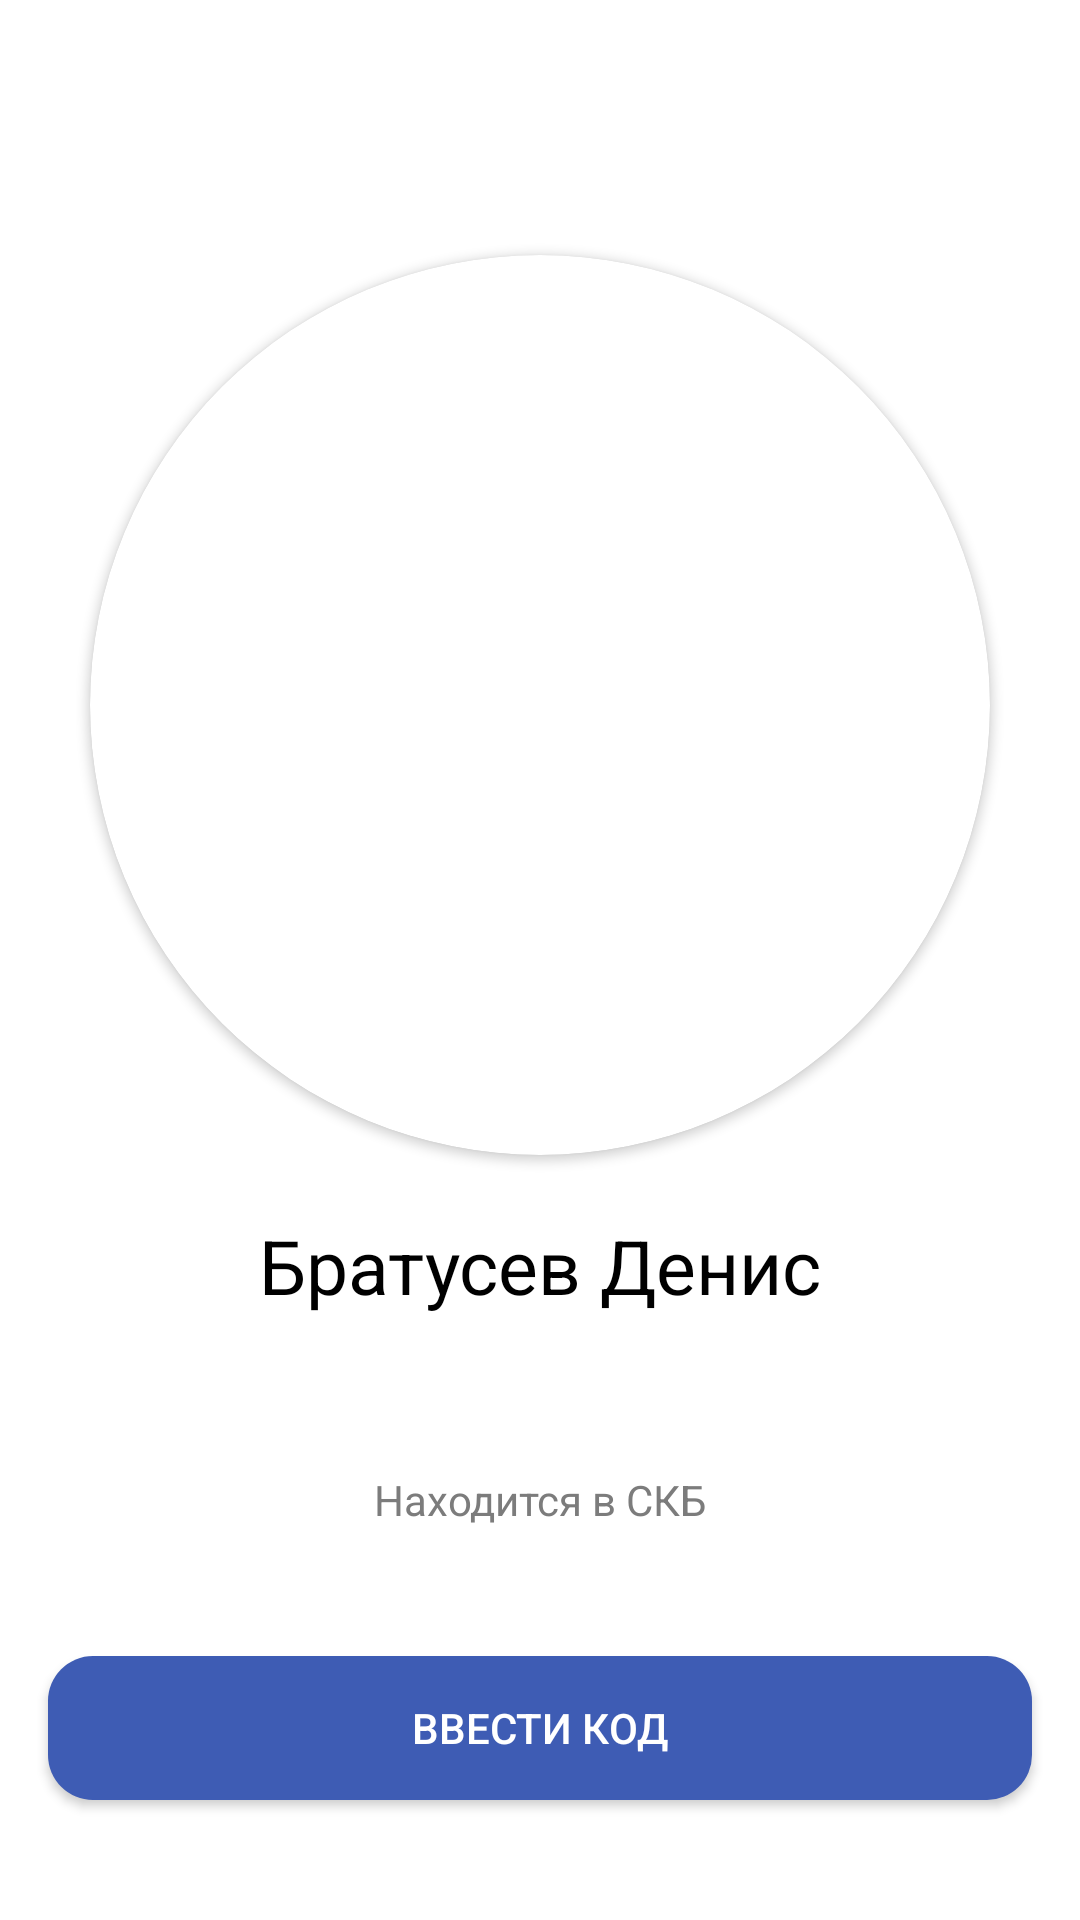

Write the Android layout XML for this screen, with the resource values it uses.
<!-- AndroidManifest.xml: application theme Theme.SKB_Attendance -->
<!-- res/layout/fragment_account.xml -->
<?xml version="1.0" encoding="utf-8"?>
<LinearLayout xmlns:android="http://schemas.android.com/apk/res/android"
    xmlns:app="http://schemas.android.com/apk/res-auto"
    xmlns:tools="http://schemas.android.com/tools"
    android:layout_width="match_parent"
    android:layout_height="match_parent"
    android:orientation="vertical">

    <androidx.constraintlayout.widget.ConstraintLayout
        android:layout_width="match_parent"
        android:layout_height="match_parent"
        android:background="@color/white">

        <ImageView
            android:id="@+id/accountFragment_menu"
            android:layout_width="45dp"
            android:layout_height="45dp"
            android:layout_margin="20dp"
            android:visibility="invisible"
            android:background="@drawable/ic_account_menu"
            app:layout_constraintLeft_toLeftOf="parent"
            app:layout_constraintTop_toTopOf="parent" />

        <ImageView
            android:id="@+id/accountFragment_scanner"
            android:layout_width="40dp"
            android:layout_height="40dp"
            android:layout_margin="20dp"
            android:visibility="invisible"
            android:background="@drawable/verification_icon"
            app:layout_constraintRight_toRightOf="parent"
            app:layout_constraintTop_toTopOf="parent" />

        <androidx.cardview.widget.CardView
            android:id="@+id/cardImage"
            android:layout_width="300dp"
            android:layout_height="300dp"
            android:layout_marginTop="25dp"
            app:cardCornerRadius="150dp"
            app:layout_constraintLeft_toLeftOf="parent"
            app:layout_constraintRight_toRightOf="parent"
            app:layout_constraintTop_toBottomOf="@id/accountFragment_scanner">

            <ImageView
                android:id="@+id/accountFragment_userImage"
                android:layout_width="match_parent"
                android:layout_height="match_parent"
                android:scaleType="centerCrop"/>

        </androidx.cardview.widget.CardView>

        <TextView
            android:id="@+id/accountFragment_userName"
            android:layout_width="wrap_content"
            android:layout_height="wrap_content"
            android:layout_marginTop="20dp"
            android:layout_marginBottom="32dp"
            android:text="@string/default_name"
            android:textColor="@color/accountName"
            android:textSize="25sp"
            app:layout_constraintLeft_toLeftOf="parent"
            app:layout_constraintRight_toRightOf="parent"
            app:layout_constraintTop_toBottomOf="@id/cardImage" />

        <TextView
            android:id="@+id/laboratory"
            android:layout_width="match_parent"
            android:layout_height="wrap_content"
            android:gravity="center"
            android:textColor="#474747"
            android:textSize="19sp"
            android:layout_marginTop="10dp"
            app:layout_constraintTop_toBottomOf="@+id/accountFragment_userName" />

        <TextView
            android:id="@+id/user_status"
            android:layout_width="match_parent"
            android:layout_height="wrap_content"
            android:gravity="center"
            android:text="Находится в СКБ"
            android:textColor="#7C7C7C"
            android:textSize="14sp"
            android:layout_marginTop="16dp"
            app:layout_constraintEnd_toEndOf="parent"
            app:layout_constraintStart_toStartOf="parent"
            app:layout_constraintTop_toBottomOf="@+id/laboratory" />

        <androidx.appcompat.widget.AppCompatButton
            android:id="@+id/accountFragment_codeInput"
            android:layout_width="match_parent"
            android:layout_height="wrap_content"
            android:text="Ввести код"
            android:textColor="@color/white"
            android:background="@drawable/login_button"
            app:layout_constraintBottom_toBottomOf="parent"
            android:layout_marginStart="16dp"
            android:layout_marginEnd="16dp"
            android:layout_marginBottom="40dp"/>
    </androidx.constraintlayout.widget.ConstraintLayout>

</LinearLayout>
<!-- resources referenced by this layout -->
<resources>
  <color name="accountName">#000000</color>
  <color name="white">#FFFFFFFF</color>
  <!-- drawable ic_account_menu (drawable) -->
  <vector android:height="32dp" android:tint="@color/login_button_back"
      android:viewportHeight="24" android:viewportWidth="24"
      android:width="32dp" xmlns:android="http://schemas.android.com/apk/res/android">
      <path android:fillColor="@android:color/white" android:pathData="M3,18h18v-2L3,16v2zM3,13h18v-2L3,11v2zM3,6v2h18L21,6L3,6z"/>
  </vector>
  <!-- drawable login_button (drawable) -->
  <?xml version="1.0" encoding="utf-8"?>
  <shape android:shape="rectangle"
      xmlns:android="http://schemas.android.com/apk/res/android">
  
      <corners android:radius="15dp"/>
      <solid android:color="@color/login_button_back"/>
  
  </shape>
  <!-- drawable verification_icon: vector/xml drawable (drawable, 6272 chars, omitted) -->
  <string name="default_name">Братусев Денис</string>
  <style name="Theme.SKB_Attendance" parent="Theme.MaterialComponents.DayNight.NoActionBar">
          
          <item name="colorPrimary">@color/purple_500</item>
          <item name="colorPrimaryVariant">@color/purple_700</item>
          <item name="colorOnPrimary">@color/white</item>
          
          <item name="colorSecondary">@color/teal_200</item>
          <item name="colorSecondaryVariant">@color/teal_700</item>
          <item name="colorOnSecondary">@color/black</item>
          
          <item name="android:statusBarColor" tools:targetApi="l">@color/login_button_back</item>
          
      </style>
  <color name="login_button_back">#3E5CB4</color>
  <color name="purple_500">#0E5FED</color>
  <color name="purple_700">#0E5FED</color>
  <color name="teal_200">#FF03DAC5</color>
  <color name="teal_700">#FF018786</color>
  <color name="black">#FF000000</color>
</resources>
